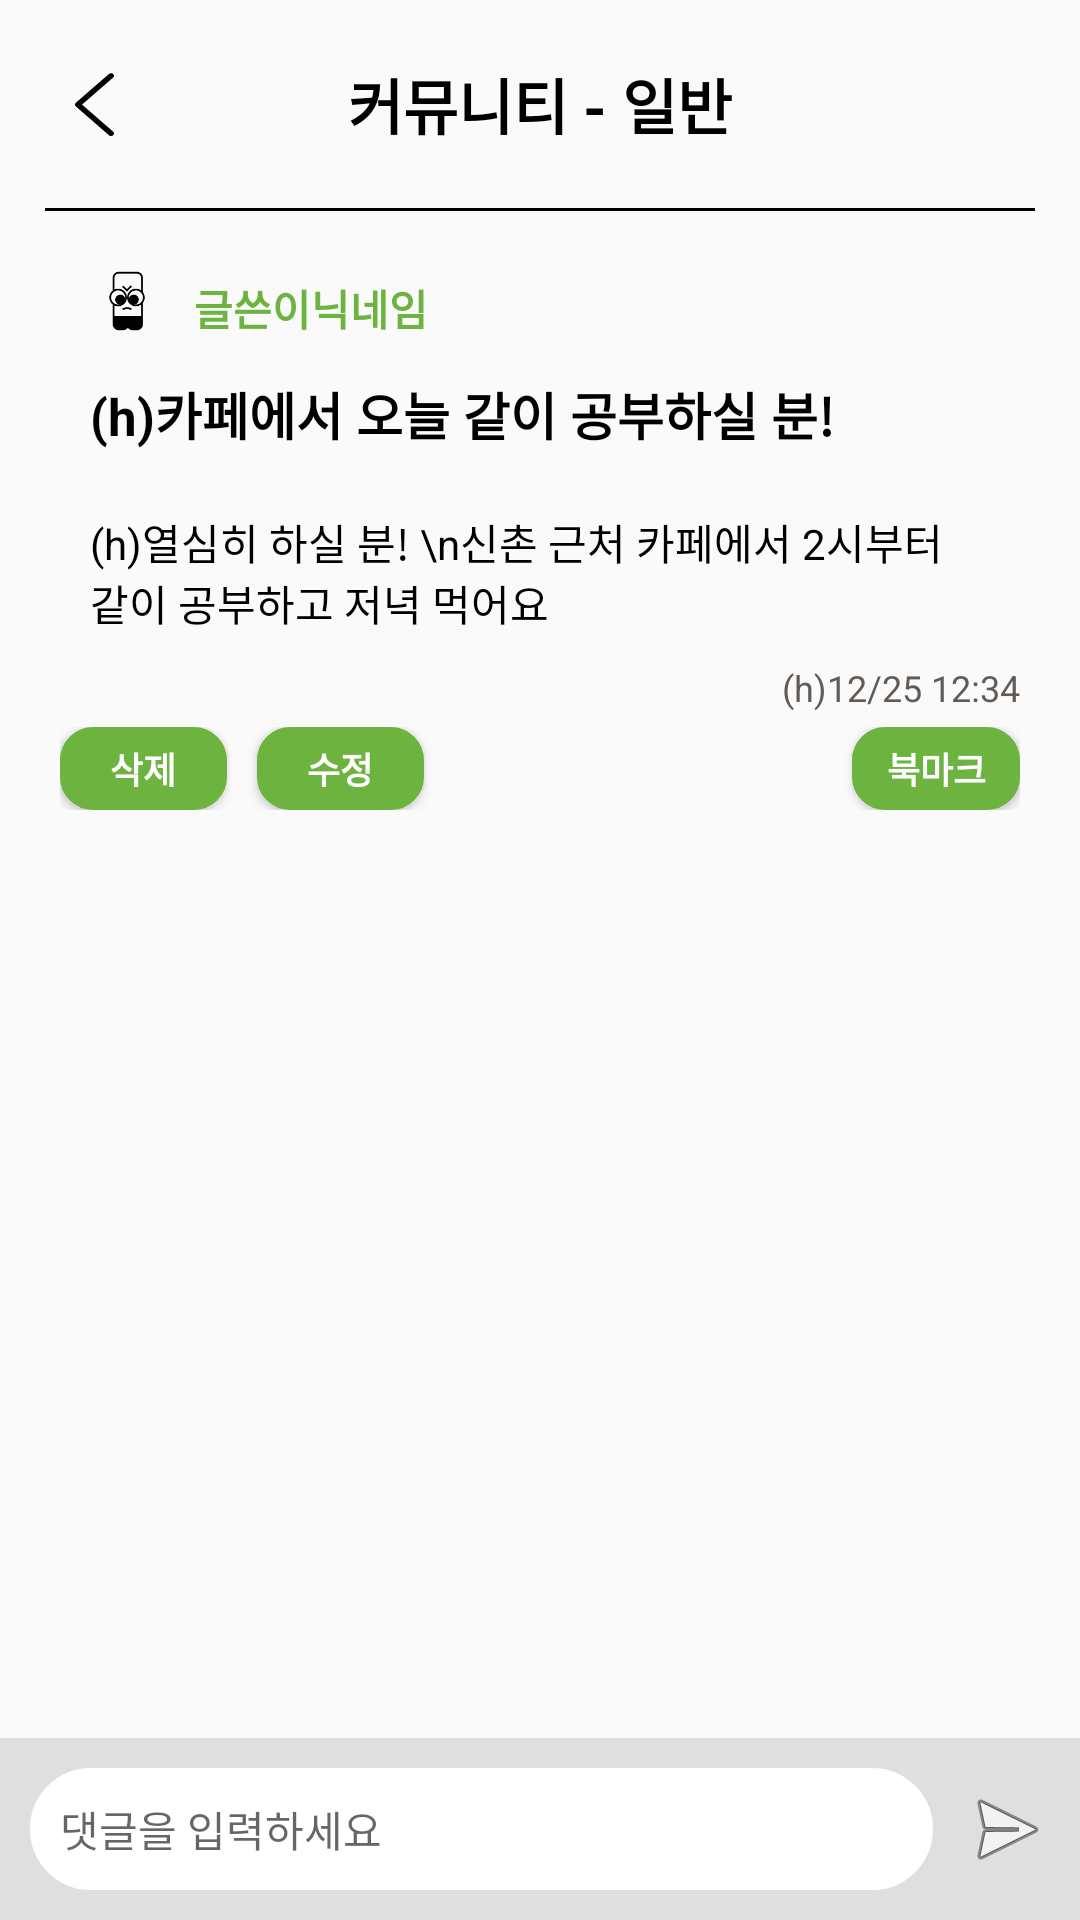

Produce the Android XML layout that renders to this screen, including the resource entries it uses.
<!-- AndroidManifest.xml: application theme Theme.Fine_app -->
<!-- res/layout/community_main_post.xml -->
<?xml version="1.0" encoding="utf-8"?>
<androidx.constraintlayout.widget.ConstraintLayout xmlns:android="http://schemas.android.com/apk/res/android"
    xmlns:app="http://schemas.android.com/apk/res-auto"
    xmlns:tools="http://schemas.android.com/tools"
    android:layout_width="match_parent"
    android:layout_height="match_parent"
    android:layout_alignParentBottom="true">

    <RelativeLayout
        android:id="@+id/relativeLayout"
        android:layout_width="match_parent"
        android:layout_height="wrap_content"
        android:layout_margin="20sp"
        app:layout_constraintBottom_toTopOf="@+id/line"
        app:layout_constraintEnd_toEndOf="parent"
        app:layout_constraintStart_toStartOf="parent"
        app:layout_constraintTop_toTopOf="parent">

        <ImageButton
            android:id="@+id/backButton"
            android:layout_width="wrap_content"
            android:layout_height="wrap_content"
            android:layout_centerInParent="false"
            android:layout_centerVertical="true"
            android:layout_marginLeft="5sp"
            android:background="#00FFFFFF"
            app:srcCompat="@drawable/ic_before" />

        <TextView
            android:id="@+id/textView6"
            android:layout_width="wrap_content"
            android:layout_height="wrap_content"
            android:layout_centerInParent="true"
            android:text="커뮤니티 - 일반"
            android:textAlignment="center"
            android:textColor="#000000"
            android:textSize="20sp"
            android:textStyle="bold" />

    </RelativeLayout>

    <View
        android:id="@+id/line"
        android:layout_width="match_parent"
        android:layout_height="1dp"
        android:layout_gravity="center"
        android:layout_marginStart="15dp"
        android:layout_marginEnd="15dp"
        android:layout_marginBottom="5dp"
        android:background="#000000"
        app:layout_constraintBottom_toTopOf="@+id/scrollView"
        app:layout_constraintEnd_toEndOf="parent"
        app:layout_constraintStart_toStartOf="parent"
        app:layout_constraintTop_toBottomOf="@+id/relativeLayout" />

    <androidx.core.widget.NestedScrollView
        android:id="@+id/scrollView"
        android:layout_width="match_parent"
        android:layout_height="0dp"
        android:layout_marginLeft="20sp"
        android:layout_marginTop="5dp"
        android:layout_marginRight="20sp"
        android:layout_marginBottom="65dp"
        app:layout_constraintBottom_toBottomOf="parent"
        app:layout_constraintEnd_toEndOf="parent"
        app:layout_constraintStart_toStartOf="parent"
        app:layout_constraintTop_toBottomOf="@+id/line">

        <LinearLayout
            android:id="@+id/linearLayout"
            android:layout_width="match_parent"
            android:layout_height="0dp"
            android:layout_marginTop="10sp"
            android:orientation="vertical">

            <LinearLayout
                android:layout_width="match_parent"
                android:layout_height="wrap_content"
                android:orientation="horizontal">

                <ImageView
                    android:id="@+id/writer_image"
                    android:layout_width="25sp"
                    android:layout_height="25sp"
                    android:layout_weight="1"
                    app:srcCompat="@drawable/ic_noun_dooda_angry_2019970" />

                <TextView
                    android:id="@+id/writer_name"
                    android:layout_width="wrap_content"
                    android:layout_height="wrap_content"
                    android:layout_gravity="center"
                    android:layout_weight="10"
                    android:hint="글쓴이닉네임"
                    android:textColor="#6DB33F"
                    android:textColorHint="#6DB33F"
                    android:textStyle="bold" />
            </LinearLayout>

            <TextView
                android:id="@+id/postTitle"
                android:layout_width="match_parent"
                android:layout_height="wrap_content"
                android:hint="(h)카페에서 오늘 같이 공부하실 분!"
                android:padding="10dp"
                android:textColor="#000000"
                android:textColorHint="#000000"
                android:textSize="17sp"
                android:textStyle="bold" />

            <TextView
                android:id="@+id/postContent"
                android:layout_width="match_parent"
                android:layout_height="wrap_content"
                android:hint="(h)열심히 하실 분! \n신촌 근처 카페에서 2시부터 같이 공부하고 저녁 먹어요"
                android:padding="10dp"
                android:textColor="#000000"
                android:textColorHint="#000000" />

            <TextView
                android:id="@+id/writtenTime"
                android:layout_width="match_parent"
                android:layout_height="wrap_content"
                android:hint="(h)12/25 12:34"
                android:textAlignment="viewEnd"
                android:textColor="#615A55"
                android:textColorHint="#615A55"
                android:textSize="12sp" />

            <LinearLayout
                android:layout_width="match_parent"
                android:layout_height="wrap_content"
                android:layout_marginTop="5sp"
                android:layout_marginBottom="5sp"
                android:orientation="horizontal">

                <androidx.appcompat.widget.AppCompatButton
                    android:id="@+id/deleteButton"
                    android:layout_width="10sp"
                    android:layout_height="wrap_content"
                    android:layout_gravity="center_vertical"
                    android:layout_marginRight="10sp"
                    android:layout_weight="1"
                    android:background="@drawable/solid_button"
                    android:backgroundTint="#6DB33F"
                    android:minWidth="0dp"
                    android:minHeight="0dp"
                    android:padding="5dp"
                    android:text="삭제"
                    android:textColor="#FFFFFF"
                    android:textSize="12sp"
                    android:textStyle="bold" />

                <androidx.appcompat.widget.AppCompatButton
                    android:id="@+id/editButton"
                    android:layout_width="10sp"
                    android:layout_height="wrap_content"
                    android:layout_gravity="center_vertical"
                    android:layout_weight="1"
                    android:background="@drawable/solid_button"
                    android:backgroundTint="#6DB33F"
                    android:minWidth="0dp"
                    android:minHeight="0dp"
                    android:padding="5dp"
                    android:text="수정"
                    android:textColor="#FFFFFF"
                    android:textSize="12sp"
                    android:textStyle="bold" />

                <Space
                    android:layout_width="wrap_content"
                    android:layout_height="wrap_content"
                    android:layout_weight="3" />

                <androidx.appcompat.widget.AppCompatButton
                    android:id="@+id/markButton"
                    android:layout_width="10sp"
                    android:layout_height="wrap_content"
                    android:layout_gravity="center_vertical"
                    android:layout_marginLeft="5dp"
                    android:layout_weight="1"
                    android:background="@drawable/solid_button"
                    android:backgroundTint="#6DB33F"
                    android:minWidth="0dp"
                    android:minHeight="0dp"
                    android:padding="5dp"
                    android:text="북마크"
                    android:textColor="#FFFFFF"
                    android:textSize="12sp"
                    android:textStyle="bold" />
            </LinearLayout>

            <androidx.recyclerview.widget.RecyclerView
                android:id="@+id/recyclerView"
                android:layout_width="match_parent"
                android:layout_height="wrap_content"
                android:nestedScrollingEnabled="false"
                tools:listitem="@layout/item_comment" />

        </LinearLayout>

    </androidx.core.widget.NestedScrollView>


    <LinearLayout
        android:id="@+id/commentBox"
        android:layout_width="match_parent"
        android:layout_height="wrap_content"

        android:background="#DFDFDF"
        android:orientation="horizontal"
        android:padding="5sp"
        app:layout_constraintBottom_toBottomOf="parent"
        app:layout_constraintEnd_toEndOf="parent"
        app:layout_constraintStart_toStartOf="parent">

        <EditText
            android:id="@+id/putComment"
            android:layout_width="wrap_content"
            android:layout_height="wrap_content"
            android:layout_margin="5sp"
            android:layout_weight="20"
            android:background="@drawable/comment_bg"
            android:ems="10"
            android:hint="댓글을 입력하세요"
            android:inputType="textPersonName"
            android:padding="10sp"
            android:textColor="#000000"
            android:textSize="14sp" />

        <ImageButton
            android:id="@+id/commentButton"
            android:layout_width="wrap_content"
            android:layout_height="match_parent"
            android:layout_gravity="center"
            android:layout_weight="1"
            android:background="@null"
            app:srcCompat="@android:drawable/ic_menu_send" />
    </LinearLayout>


</androidx.constraintlayout.widget.ConstraintLayout>
<!-- res/layout/item_comment.xml (included above) -->
<?xml version="1.0" encoding="utf-8"?>
<LinearLayout xmlns:android="http://schemas.android.com/apk/res/android"
    xmlns:app="http://schemas.android.com/apk/res-auto"
    android:layout_width="match_parent"
    android:layout_height="wrap_content"
    android:orientation="vertical" >

    <View
        android:layout_width="match_parent"
        android:layout_height="1dp"
        android:layout_gravity="center"
        android:layout_margin="5sp"
        android:background="#DDDDDD" />

    <LinearLayout
        android:layout_width="match_parent"
        android:layout_height="wrap_content"
        android:orientation="horizontal">

        <ImageView
            android:id="@+id/commentProfileImage"
            android:layout_width="10sp"
            android:layout_height="30sp"
            android:layout_margin="1sp"
            android:layout_weight="1"
            app:srcCompat="@drawable/ic_noun_dooda_angry_2019970" />

        <TextView
            android:id="@+id/nickname"
            android:layout_width="wrap_content"
            android:layout_height="wrap_content"
            android:layout_gravity="center_vertical"
            android:layout_marginLeft="3sp"
            android:layout_weight="15"
            android:text="닉네임"
            android:textColor="#000000"
            android:textSize="14sp"
            android:textStyle="bold" />
    </LinearLayout>

    <TextView
        android:id="@+id/comment"
        android:layout_width="match_parent"
        android:layout_height="wrap_content"
        android:layout_margin="5sp"
        android:text="채팅드렸어용"
        android:textColor="#000000" />
</LinearLayout>
<!-- resources referenced by this layout -->
<resources>
  <!-- drawable comment_bg (drawable) -->
  <?xml version="1.0" encoding="utf-8"?>
  <selector xmlns:android="http://schemas.android.com/apk/res/android">
      <item>
          <shape>
              
              <solid android:color="#ffffff" />
              
              <stroke
                  android:width="2dp"
                  android:color="#ffffff" />
              
              <corners
                  android:radius="20dp" />
          </shape>
      </item>
  </selector>
  <!-- drawable ic_before (drawable) -->
  <vector xmlns:android="http://schemas.android.com/apk/res/android"
      android:width="13dp"
      android:height="22dp"
      android:viewportWidth="13"
      android:viewportHeight="22">
    <path
        android:pathData="M11.324,0.987L0.302,10.569C0.108,10.737 0,10.963 0,11.198C0,11.433 0.108,11.658 0.302,11.827L11.324,21.412C11.414,21.49 11.522,21.553 11.641,21.595C11.76,21.638 11.888,21.66 12.017,21.66C12.146,21.66 12.274,21.638 12.394,21.595C12.513,21.553 12.62,21.49 12.711,21.412C12.896,21.251 13,21.035 13,20.81C13,20.585 12.896,20.369 12.711,20.208L2.346,11.198L12.711,2.189C12.896,2.028 12.999,1.813 12.999,1.588C12.999,1.364 12.896,1.148 12.711,0.987C12.62,0.909 12.513,0.846 12.394,0.804C12.274,0.761 12.146,0.739 12.017,0.739C11.888,0.739 11.76,0.761 11.641,0.804C11.522,0.846 11.414,0.909 11.324,0.987Z"
        android:fillColor="#000000"/>
  </vector>
  <!-- drawable ic_noun_dooda_angry_2019970: vector/xml drawable (drawable, 3016 chars, omitted) -->
  <!-- drawable solid_button (drawable) -->
  <?xml version="1.0" encoding="utf-8"?>
  <selector xmlns:android="http://schemas.android.com/apk/res/android" >
      
      <item android:state_pressed="false">
          <shape>
              
              <solid android:color="@color/white" />
              
              <stroke
                  android:width="2dp"
                  android:color="#DDDDDD" />
              <corners
                  android:radius="10dp"/>
  
          </shape>
      </item>
  
      
      <item android:state_pressed="true">
          <shape>
              
              <solid android:color="#477528" />
              
              <stroke
                  android:width="2dp"
                  android:color="#DDDDDD" />
              
              <corners
                  android:radius="10dp" />
          </shape>
      </item>
  </selector>
  <style name="Theme.Fine_app" parent="Theme.AppCompat.Light.NoActionBar">
          
          <item name="colorPrimary">@color/purple_500</item>
          <item name="colorPrimaryVariant">@color/purple_700</item>
          <item name="colorOnPrimary">@color/white</item>
          
          <item name="colorSecondary">@color/teal_200</item>
          <item name="colorSecondaryVariant">@color/teal_700</item>
          <item name="colorOnSecondary">@color/black</item>
          
  
  
  
          
      </style>
  <!-- not gathered from this repository: default colours our renderer supplied (Android Studio template values) -->
  <color name="purple_500">#FF6200EE</color>
  <color name="purple_700">#FF3700B3</color>
  <color name="teal_200">#FF03DAC5</color>
  <color name="teal_700">#FF018786</color>
  <color name="black">#FF000000</color>
  <color name="white">#FFFFFFFF</color>
</resources>
